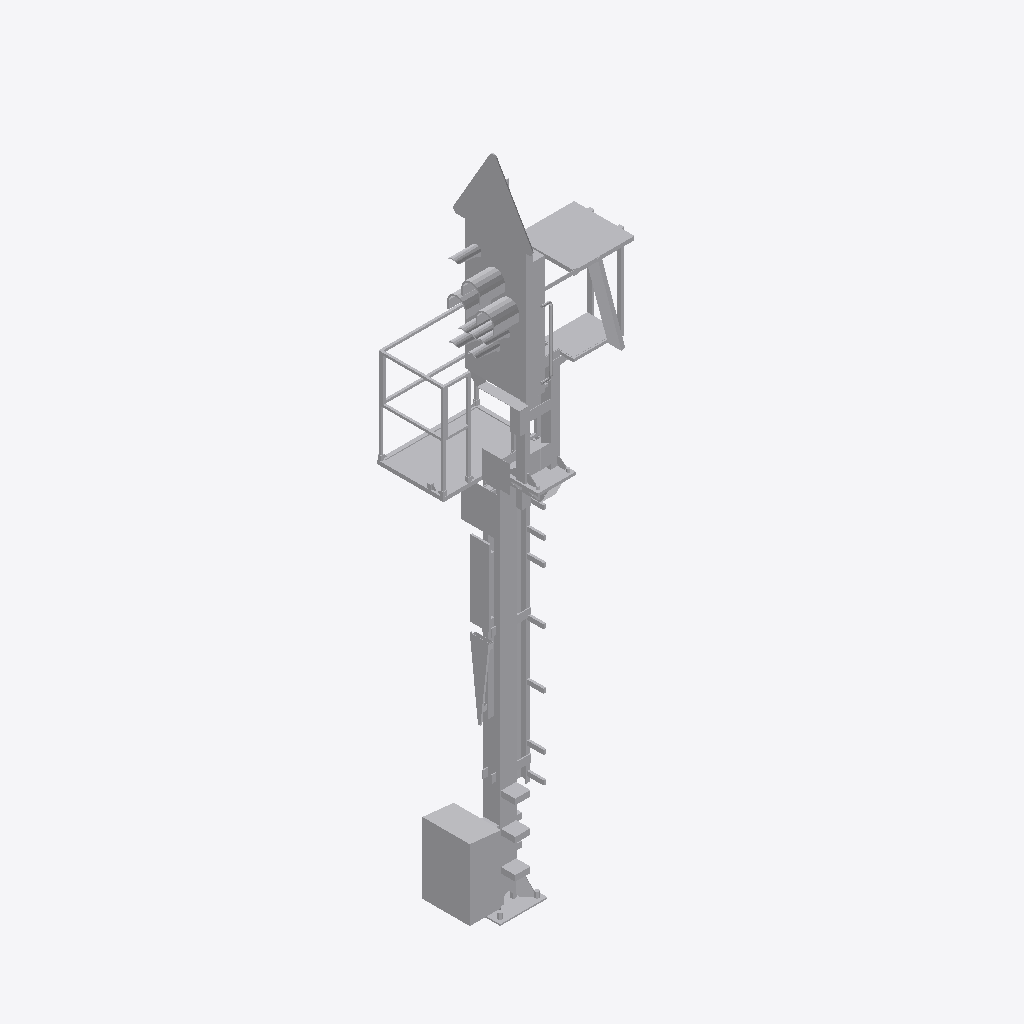
Isometric view of an IFC building model (IFC-SPF (STEP), schema IFC4, length unit metre), seen from the south-west, elements coloured by IFC class: 1 other element (light grey).
Extent 1.5 m × 1.3 m × 7.3 m (x, y, z). Elements (1): 1 IfcBuildingElementProxy.

HEADER;
FILE_DESCRIPTION(('ViewDefinition [ReferenceView_V1.2]'),'2;1');
FILE_NAME('2018_01','2022-11-28T17:57:49+01:00',(''),(''),'ODA SDAI 22.12','23.0.20.21 - Exporter 23.0.20.21 - Alternativ-UI','');
FILE_SCHEMA(('IFC4'));
ENDSEC;
DATA;
#98=IFCPROJECT('2$Wwm8czv6C8$LoOtG9ylw',#20,'2018_01',$,$,'','Projekt  Status',(#93),#90);
#101=IFCSITE('2$Wwm8czv6C8$LoOtG9ylu',#20,'Default',$,$,#100,$,$,.ELEMENT.,(48,8,15,359802),(11,34,47,783432),0.0,$,$);
#1239=IFCBUILDINGELEMENTPROXY('2VU6DVA8n6Ww4C3aXf_K40',#20,'S 8000.5.7-1_M4100-A400-HS-Zs3-L_LOD400-500:S 8000.5.7-1_M4100-A400-HS-Zs3-L_l400:2497644',$,'S 8000.5.7-1_M4100-A400-HS-Zs3-L_LOD400-500:S 8000.5.7-1_M4100-A400-HS-Zs3-L_l400',#1238,#1236,'2497644',.NOTDEFINED.);
ENDSEC;
